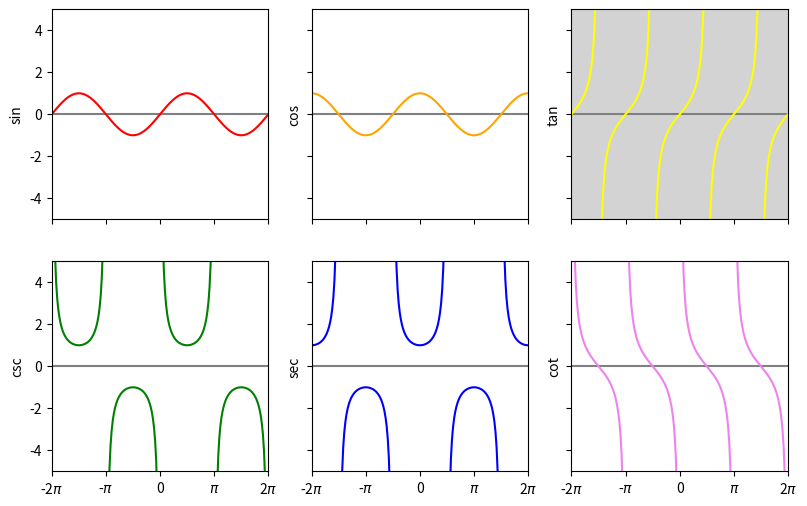

Recreate this plot in Python. (Note: this script raises an exception after producing the figure.)
import numpy as np
import matplotlib.pyplot as plt

x = np.linspace(-2 * np.pi, 2 * np.pi, 200)
sin, cos, tan = np.sin(x), np.cos(x), np.tan(x)
csc, sec, cot = 1.0 / sin, 1.0 / cos, 1.0 / tan

plt.close('all')  # Closes all open figure windows
fig, ax = plt.subplots(2, 3, figsize=(9.5, 6),
                       sharex=True, sharey=True)
ax[0, 0].plot(x, sin, color='red')
ax[0, 1].plot(x, cos, color='orange')
ax[0, 2].plot(x, np.ma.masked_where(np.abs(tan) > 20., tan),
              color='yellow')
ax[1, 0].plot(x, np.ma.masked_where(np.abs(csc) > 20., csc),
              color='green')
ax[1, 1].plot(x, np.ma.masked_where(np.abs(sec) > 20., sec),
              color='blue')
ax[1, 2].plot(x, np.ma.masked_where(np.abs(cot) > 20., cot),
              color='violet')
ax[0, 0].set_ylim(-5, 5)
ax[0, 0].set_xlim(-2 * np.pi, 2 * np.pi)
ax[0, 0].set_xticks(np.pi * np.array([-2, -1, 0, 1, 2]))
ax[0, 0].set_xticklabels([r'-2$\pi$', r'-$\pi$', '0',
                          r'$\pi$', r'2$\pi$'])

ax[0, 2].patch.set_facecolor('lightgray')

ylab = [['sin', 'cos', 'tan'], ['csc', 'sec', 'cot']]
for i in range(2):
    for j in range(3):
        ax[i, j].axhline(color='gray', zorder=-1)
        ax[i, j].set_ylabel(ylab[i][j])

fig.savefig('figures/multiplePlotsGrid.pdf')
plt.show()

"""
Introduction to Python
[redacted]
Code last edited: 2018-01-06

Multiple plots with matplotlib
"""
